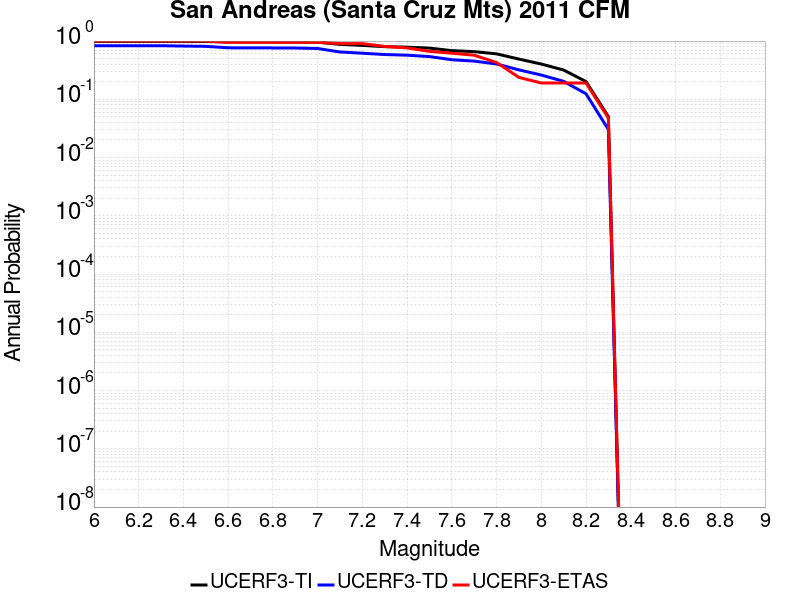

The data file committed next to this chart (first rows):
Magnitude, UCERF3-TI Prob, UCERF3-TD Prob, UCERF3-ETAS Prob
6.0, 0.9888, 0.8323, 1.0
6.1, 0.9888, 0.8323, 1.0
6.2, 0.9888, 0.8323, 1.0
6.3, 0.9887, 0.8315, 1.0
6.4, 0.9861, 0.8208, 1.0
6.5, 0.9836, 0.8115, 1.0
6.6, 0.9667, 0.7662, 0.9524
6.7, 0.9652, 0.7633, 0.9524
6.8, 0.9646, 0.7619, 0.9524
6.9, 0.9635, 0.7594, 0.9524
7.0, 0.9567, 0.7453, 0.9524
7.1, 0.8776, 0.6493, 0.9048
7.2, 0.8429, 0.6184, 0.9048
7.3, 0.8013, 0.5873, 0.8095
7.4, 0.7858, 0.572, 0.7619
7.5, 0.7571, 0.5415, 0.6667
7.6, 0.6853, 0.4782, 0.619
7.7, 0.6585, 0.4527, 0.5714
7.8, 0.603, 0.4042, 0.4286
7.9, 0.4907, 0.3204, 0.2381
8.0, 0.4031, 0.261, 0.1905
8.1, 0.3183, 0.2036, 0.1905
8.2, 0.2018, 0.1243, 0.1905
8.3, 0.05042, 0.03033, 0.04762
